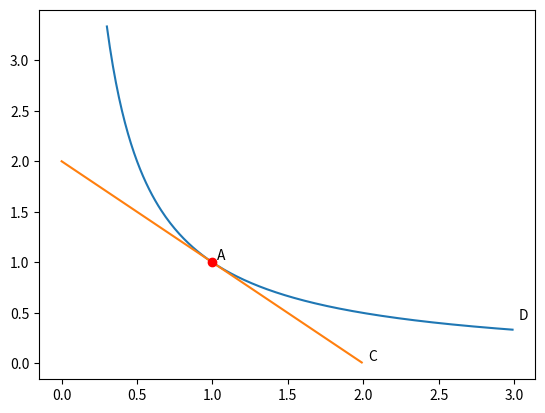

This figure's Python source:
import matplotlib.pyplot as plt
import numpy as np

x = np.arange(0.3, 3, 0.01)
y = 1/x
plt.plot(x, y)

x1 = np.arange(0, 2, 0.01)
y1 = 2 - x1
plt.plot(x1, y1)
plt.plot([1], [1], 'ro')
plt.annotate('A', xy=(1.03, 1.03))
plt.annotate('C', xy=(2.03, 0.03))
plt.annotate('D', xy=(3.03, 0.43))

plt.show()